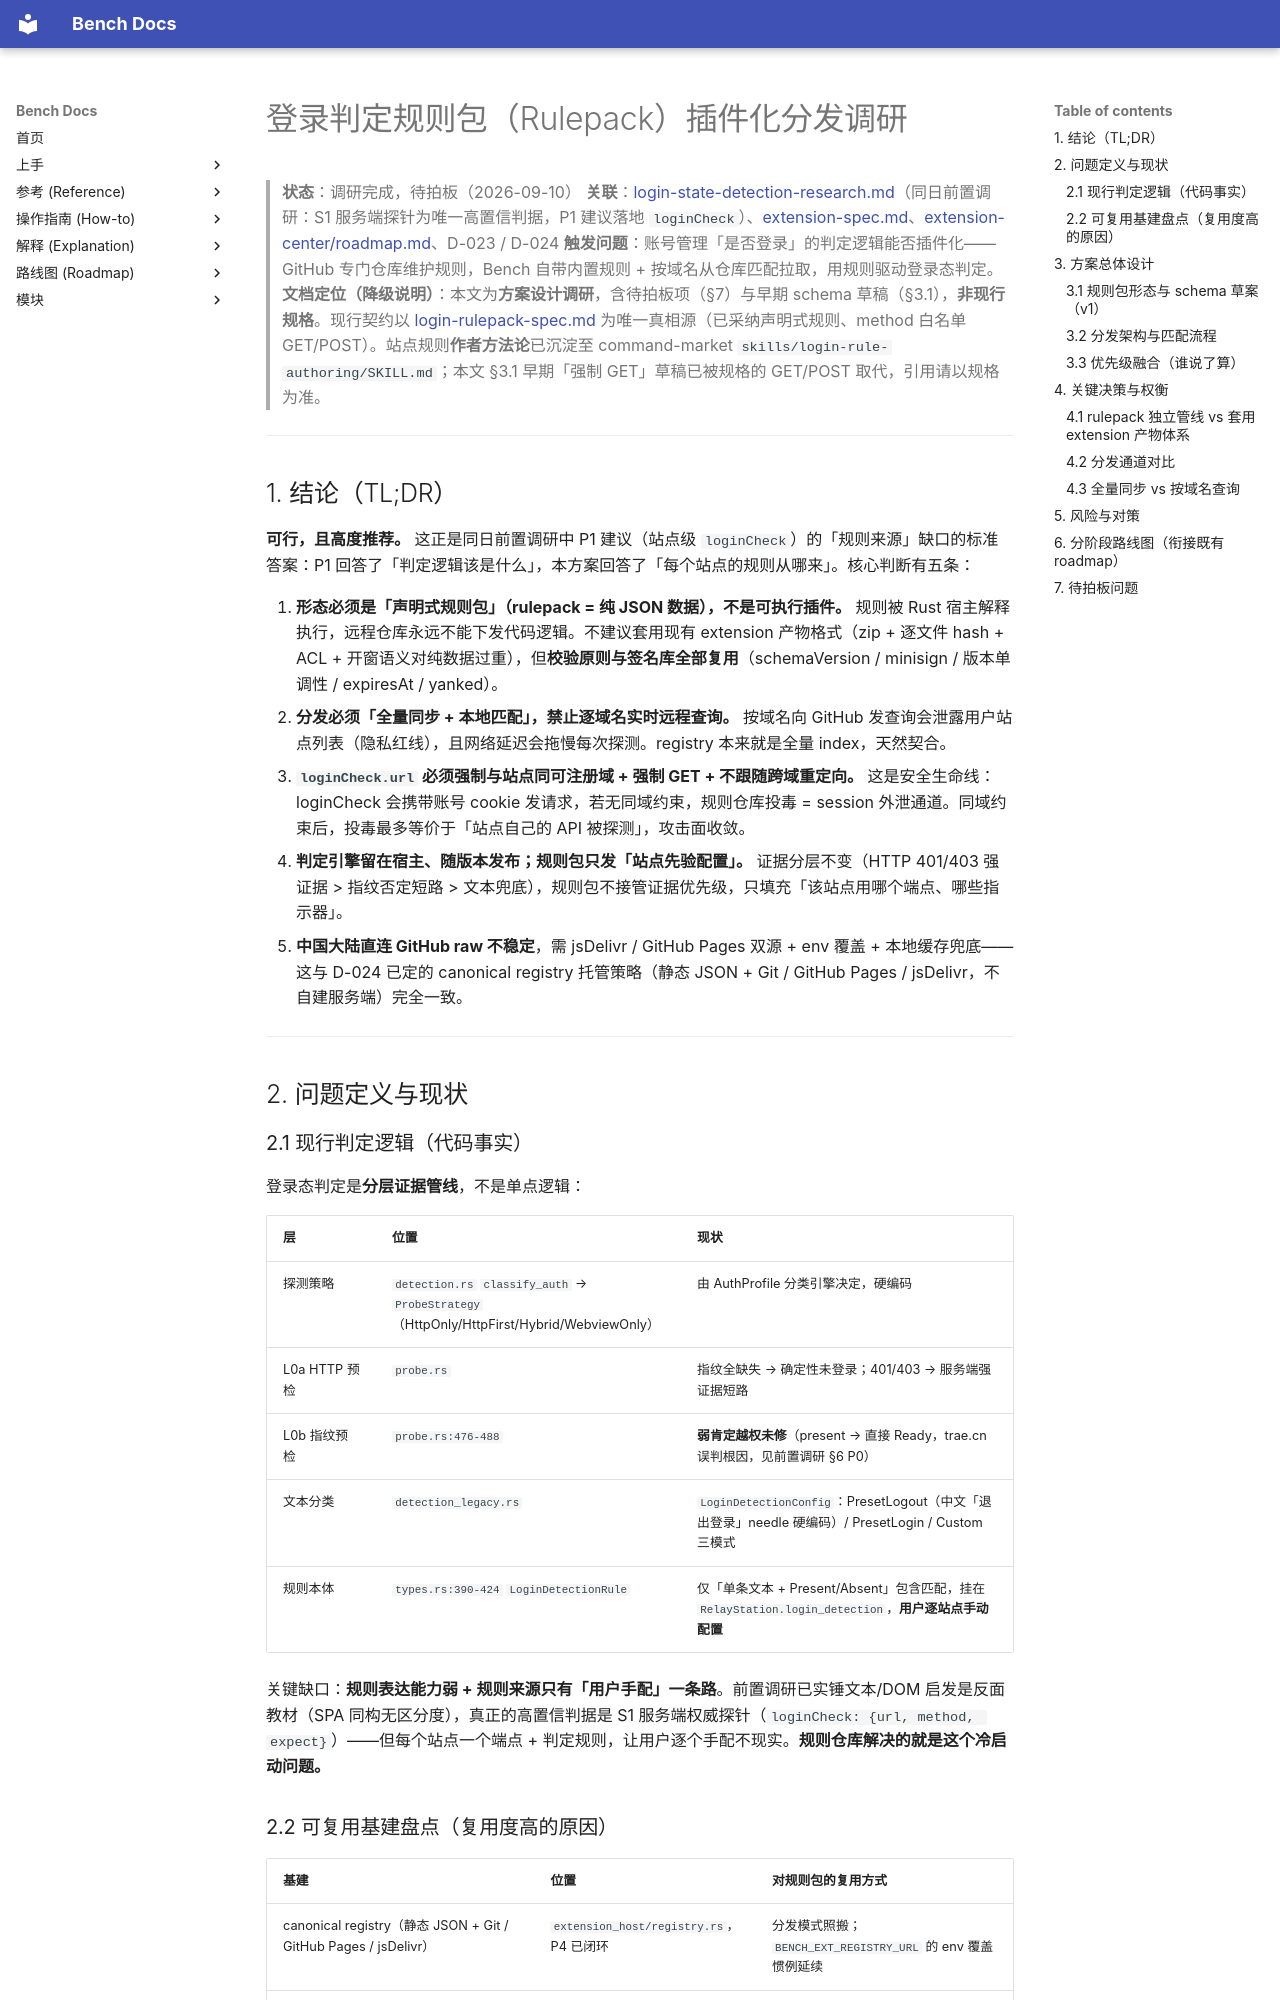

repository: indredK/bench · page: explanation/login-detection-rulepack-research/index.html · generator: mkdocs

# 登录判定规则包（Rulepack）插件化分发调研

> **状态**：调研完成，待拍板（2026-09-10）
> **关联**：[login-state-detection-research.md](login-state-detection-research.md)（同日前置调研：S1 服务端探针为唯一高置信判据，P1 建议落地 `loginCheck`）、[extension-spec.md](../reference/extension-spec.md)、[extension-center/roadmap.md](../modules/extension-center/roadmap.md)、D-023 / D-024
> **触发问题**：账号管理「是否登录」的判定逻辑能否插件化——GitHub 专门仓库维护规则，Bench 自带内置规则 + 按域名从仓库匹配拉取，用规则驱动登录态判定。
> **文档定位（降级说明）**：本文为**方案设计调研**，含待拍板项（§7）与早期 schema 草稿（§3.1），**非现行规格**。现行契约以 [login-rulepack-spec.md](../reference/login-rulepack-spec.md) 为唯一真相源（已采纳声明式规则、method 白名单 GET/POST）。站点规则**作者方法论**已沉淀至 command-market `skills/login-rule-authoring/SKILL.md`；本文 §3.1 早期「强制 GET」草稿已被规格的 GET/POST 取代，引用请以规格为准。

---

## 1. 结论（TL;DR）

**可行，且高度推荐。** 这正是同日前置调研中 P1 建议（站点级 `loginCheck`）的「规则来源」缺口的标准答案：P1 回答了「判定逻辑该是什么」，本方案回答了「每个站点的规则从哪来」。核心判断有五条：

1. **形态必须是「声明式规则包」（rulepack = 纯 JSON 数据），不是可执行插件。** 规则被 Rust 宿主解释执行，远程仓库永远不能下发代码逻辑。不建议套用现有 extension 产物格式（zip + 逐文件 hash + ACL + 开窗语义对纯数据过重），但**校验原则与签名库全部复用**（schemaVersion / minisign / 版本单调性 / expiresAt / yanked）。
2. **分发必须「全量同步 + 本地匹配」，禁止逐域名实时远程查询。** 按域名向 GitHub 发查询会泄露用户站点列表（隐私红线），且网络延迟会拖慢每次探测。registry 本来就是全量 index，天然契合。
3. **`loginCheck.url` 必须强制与站点同可注册域 + 强制 GET + 不跟随跨域重定向。** 这是安全生命线：loginCheck 会携带账号 cookie 发请求，若无同域约束，规则仓库投毒 = session 外泄通道。同域约束后，投毒最多等价于「站点自己的 API 被探测」，攻击面收敛。
4. **判定引擎留在宿主、随版本发布；规则包只发「站点先验配置」。** 证据分层不变（HTTP 401/403 强证据 > 指纹否定短路 > 文本兜底），规则包不接管证据优先级，只填充「该站点用哪个端点、哪些指示器」。
5. **中国大陆直连 GitHub raw 不稳定**，需 jsDelivr / GitHub Pages 双源 + env 覆盖 + 本地缓存兜底——这与 D-024 已定的 canonical registry 托管策略（静态 JSON + Git / GitHub Pages / jsDelivr，不自建服务端）完全一致。

---

## 2. 问题定义与现状

### 2.1 现行判定逻辑（代码事实）

登录态判定是**分层证据管线**，不是单点逻辑：

| 层            | 位置                                                                                      | 现状                                                                                                 |
| ------------- | ----------------------------------------------------------------------------------------- | ---------------------------------------------------------------------------------------------------- |
| 探测策略      | `detection.rs` `classify_auth` → `ProbeStrategy`（HttpOnly/HttpFirst/Hybrid/WebviewOnly） | 由 AuthProfile 分类引擎决定，硬编码                                                                  |
| L0a HTTP 预检 | `probe.rs`                                                                                | 指纹全缺失 → 确定性未登录；401/403 → 服务端强证据短路                                                |
| L0b 指纹预检  | `probe.rs:476-488`                                                                        | **弱肯定越权未修**（present → 直接 Ready，trae.cn 误判根因，见前置调研 §6 P0）                       |
| 文本分类      | `detection_legacy.rs`                                                                     | `LoginDetectionConfig`：PresetLogout（中文「退出登录」needle 硬编码）/ PresetLogin / Custom 三模式   |
| 规则本体      | `types.rs:390-424` `LoginDetectionRule`                                                   | 仅「单条文本 + Present/Absent」包含匹配，挂在 `RelayStation.login_detection`，**用户逐站点手动配置** |

关键缺口：**规则表达能力弱 + 规则来源只有「用户手配」一条路**。前置调研已实锤文本/DOM 启发是反面教材（SPA 同构无区分度），真正的高置信判据是 S1 服务端权威探针（`loginCheck: {url, method, expect}`）——但每个站点一个端点 + 判定规则，让用户逐个手配不现实。**规则仓库解决的就是这个冷启动问题。**
